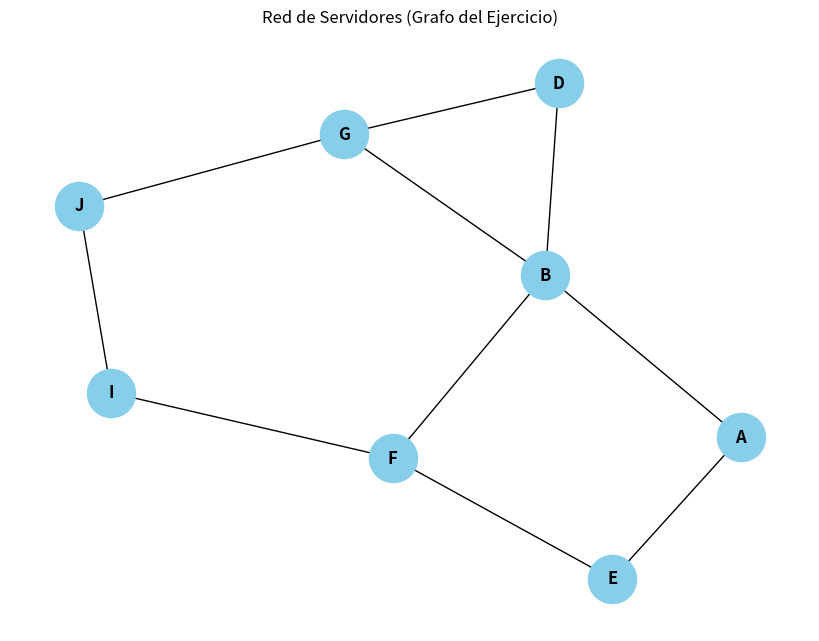

The matplotlib source for this figure:
# -*- coding: utf-8 -*-
"""punto 3 parcial.ipynb

Automatically generated by Colab.

Original file is located at
    https://colab.research.google.com/drive/1kDCs7_U06TvzBbwIVqKovhd6G5pfj4b1
"""

# -------------------------------------------------------
#  APLICACIÓN DE BFS Y DFS EN REDES DE COMUNICACIÓN
# -------------------------------------------------------


import networkx as nx
import matplotlib.pyplot as plt
from collections import deque

# -------------------------------------------------------
#  Construcción del grafo según la imagen del ejercicio
# -------------------------------------------------------

G = nx.Graph()

# Añadimos las conexiones (aristas no dirigidas)
edges = [
    ("A", "B"),
    ("A", "E"),
    ("B", "D"),
    ("B", "F"),
    ("B", "G"),
    ("E", "F"),
    ("F", "I"),
    ("I", "J"),
    ("J", "G"),
    ("D", "G")
]

G.add_edges_from(edges)

# -------------------------------------------------------
#  ALGORITMO BFS (Búsqueda en Anchura)
# -------------------------------------------------------
def bfs(graph, start):
    visitados = []
    distancia = {nodo: None for nodo in graph.nodes()}
    cola = deque([start])
    distancia[start] = 0

    while cola:
        actual = cola.popleft()
        visitados.append(actual)

        for vecino in graph.neighbors(actual):
            if distancia[vecino] is None:
                distancia[vecino] = distancia[actual] + 1
                cola.append(vecino)

    return visitados, distancia

# Ejecutamos BFS desde A
orden_bfs, distancias_bfs = bfs(G, "A")

print("🔵 ORDEN BFS DESDE A:", orden_bfs)
print("🔵 DISTANCIA MÍNIMA DESDE A:", distancias_bfs)

# -------------------------------------------------------
# ALGORITMO DFS (Búsqueda en Profundidad)
# -------------------------------------------------------
def dfs(graph, start, visitados=None):
    if visitados is None:
        visitados = []
    visitados.append(start)

    for vecino in graph.neighbors(start):
        if vecino not in visitados:
            dfs(graph, vecino, visitados)

    return visitados

# Ejecutamos DFS desde A
orden_dfs = dfs(G, "A")
print("\n🟣 ORDEN DFS DESDE A:", orden_dfs)

# -------------------------------------------------------
#  DETECCIÓN DE SUBREDES DESCONECTADAS
# -------------------------------------------------------
def contar_subredes(graph):
    visitados_global = set()
    componentes = 0

    for nodo in graph.nodes():
        if nodo not in visitados_global:
            componentes += 1
            visitados = dfs(graph, nodo)
            visitados_global.update(visitados)

    return componentes

subredes = contar_subredes(G)
print(f"\n🟢 SUBREDES DESCONECTADAS EN EL GRAFO: {subredes}")

# -------------------------------------------------------
#  VISUALIZACIÓN DEL GRAFO
# -------------------------------------------------------
pos = nx.spring_layout(G)

plt.figure(figsize=(8,6))
nx.draw(
    G, pos, with_labels=True,
    node_size=1200, node_color="skyblue",
    font_size=12, font_weight="bold"
)
plt.title("Red de Servidores (Grafo del Ejercicio)")
plt.show()

"""#Punto B
Justificación del comportamiento del algoritmo:

DFS (Depth-First Search) siempre intenta avanzar lo más profundo posible antes de retroceder.
El recorrido ocurre así:

Desde A, el primer vecino es B.

Desde B, el primer vecino no visitado es D.

Desde D, sigue hacia E porque es el siguiente vecino disponible.

Desde E, el único nodo no visitado es C, así que continúa.

Desde C, ya no hay más caminos sin visitar, por eso el algoritmo retrocede y termina.

#Punto C
Para identificar cuántas subredes hay:

Se elige un nodo y se hace un DFS o BFS.

Todos los nodos alcanzados pertenecen a una misma subred.

Si quedan nodos sin visitar, eso significa que existe otra subred independiente.

Se repite el proceso desde un nodo no visitado.

Cada recorrido nuevo = una subred adicional.

 DFS y BFS permiten detectar automáticamente cuántos grupos aislados existen en una red, porque ambos recorren completamente todos los nodos accesibles desde un punto inicial.
"""
